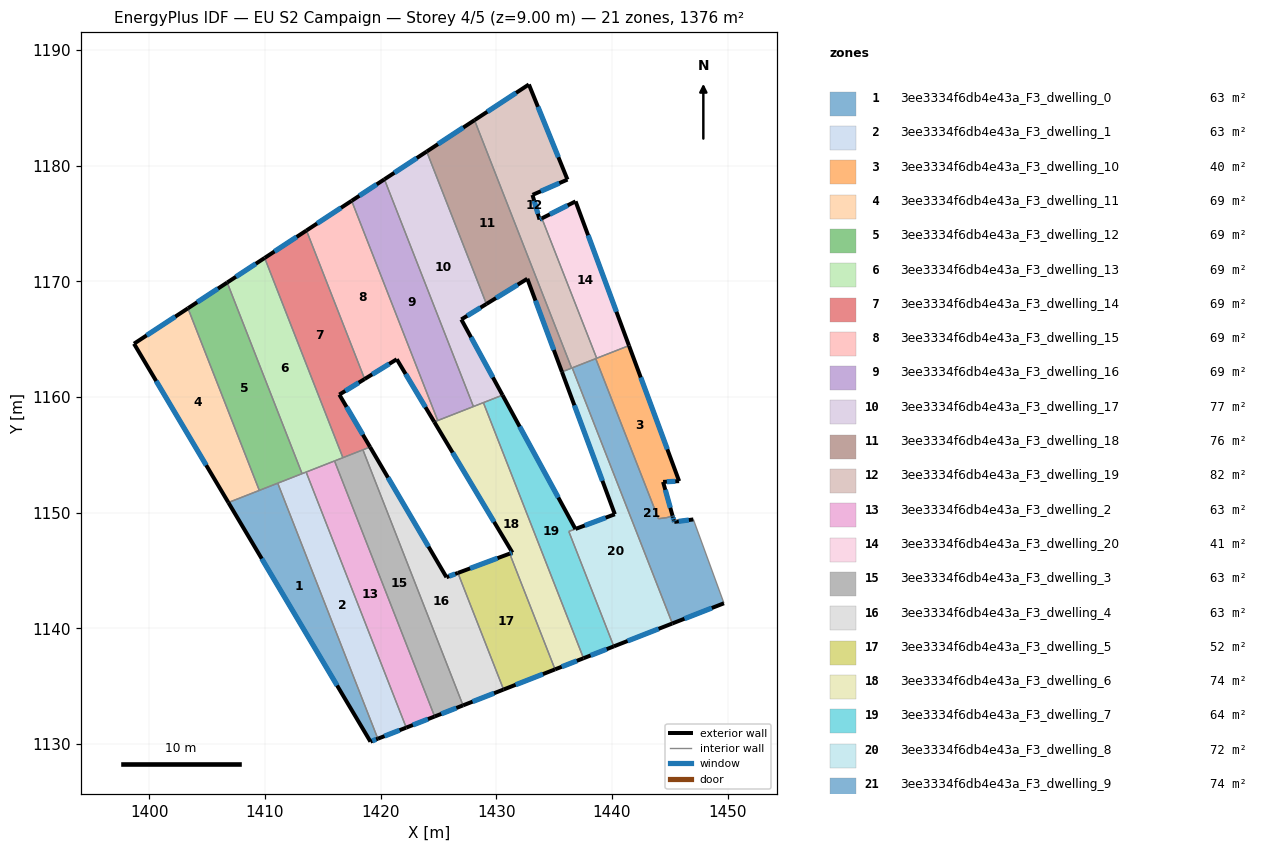
=== STOREY PLAN SPEC (per zone: floor XY polygon, exterior-wall plan segments, windows/doors) ===
zone 1: 3ee3334f6db4e43a_F3_dwelling_0  (62.5 m²)
  floor: (1411.11, 1152.55) (1419.77, 1130.46) (1419.12, 1130.21) (1406.84, 1150.88)
  exterior wall: (1419.12, 1130.21) – (1419.77, 1130.46)  [0.7 m]
    window: (1419.28, 1130.27) – (1419.61, 1130.40)  [0.6 m²]
  exterior wall: (1406.84, 1150.88) – (1419.12, 1130.21)  [24.0 m]
    window: (1409.73, 1146.03) – (1416.24, 1135.07)  [20.3 m²]
  interior walls: 3
zone 2: 3ee3334f6db4e43a_F3_dwelling_1  (62.5 m²)
  floor: (1413.57, 1153.52) (1422.22, 1131.42) (1419.77, 1130.46) (1411.11, 1152.55)
  exterior wall: (1419.77, 1130.46) – (1422.22, 1131.42)  [2.6 m]
    window: (1420.34, 1130.69) – (1421.64, 1131.20)  [2.2 m²]
  interior walls: 4
zone 3: 3ee3334f6db4e43a_F3_dwelling_10  (40.2 m²)
  floor: (1441.48, 1164.45) (1445.81, 1152.73) (1444.42, 1152.67) (1445.24, 1149.74) (1444.76, 1149.58) (1444.02, 1149.48) (1443.97, 1149.63) (1443.88, 1149.85) (1443.86, 1149.91) (1438.60, 1163.32)
  exterior wall: (1445.81, 1152.73) – (1441.48, 1164.45)  [12.5 m]
    window: (1444.79, 1155.48) – (1442.49, 1161.70)  [10.5 m²]
  exterior wall: (1444.42, 1152.67) – (1445.81, 1152.73)  [1.4 m]
    window: (1444.75, 1152.68) – (1445.49, 1152.72)  [1.2 m²]
  exterior wall: (1445.24, 1149.74) – (1444.42, 1152.67)  [3.0 m]
    window: (1445.05, 1150.43) – (1444.62, 1151.98)  [2.6 m²]
  interior walls: 8
zone 4: 3ee3334f6db4e43a_F3_dwelling_11  (68.8 m²)
  floor: (1403.35, 1167.67) (1409.52, 1151.93) (1406.84, 1150.88) (1398.68, 1164.61)
  exterior wall: (1398.68, 1164.61) – (1406.84, 1150.88)  [16.0 m]
    window: (1400.60, 1161.39) – (1404.93, 1154.11)  [13.5 m²]
  exterior wall: (1403.35, 1167.67) – (1398.68, 1164.61)  [5.6 m]
    window: (1402.25, 1166.96) – (1399.78, 1165.33)  [4.7 m²]
  interior walls: 2
zone 5: 3ee3334f6db4e43a_F3_dwelling_12  (68.8 m²)
  floor: (1406.74, 1169.90) (1413.21, 1153.38) (1409.52, 1151.93) (1403.35, 1167.67)
  exterior wall: (1406.74, 1169.90) – (1403.35, 1167.67)  [4.1 m]
    window: (1405.94, 1169.38) – (1404.14, 1168.20)  [3.4 m²]
  interior walls: 4
zone 6: 3ee3334f6db4e43a_F3_dwelling_13  (68.8 m²)
  floor: (1409.98, 1172.03) (1416.74, 1154.76) (1413.21, 1153.38) (1406.74, 1169.90)
  exterior wall: (1409.98, 1172.03) – (1406.74, 1169.90)  [3.9 m]
    window: (1409.22, 1171.53) – (1407.50, 1170.40)  [3.3 m²]
  interior walls: 5
zone 7: 3ee3334f6db4e43a_F3_dwelling_14  (68.8 m²)
  floor: (1413.59, 1174.40) (1418.62, 1161.56) (1416.43, 1160.21) (1419.09, 1155.68) (1416.74, 1154.76) (1409.98, 1172.03)
  exterior wall: (1413.59, 1174.40) – (1409.98, 1172.03)  [4.3 m]
    window: (1412.75, 1173.84) – (1410.83, 1172.59)  [3.6 m²]
  exterior wall: (1416.43, 1160.21) – (1418.62, 1161.56)  [2.6 m]
    window: (1416.95, 1160.53) – (1418.11, 1161.24)  [2.2 m²]
  exterior wall: (1419.09, 1155.68) – (1416.43, 1160.21)  [5.3 m]
    window: (1418.47, 1156.75) – (1417.06, 1159.15)  [4.4 m²]
  interior walls: 4
zone 8: 3ee3334f6db4e43a_F3_dwelling_15  (68.8 m²)
  floor: (1417.50, 1176.97) (1424.94, 1157.97) (1424.64, 1157.85) (1421.40, 1163.27) (1418.62, 1161.56) (1413.59, 1174.40)
  exterior wall: (1417.50, 1176.97) – (1413.59, 1174.40)  [4.7 m]
    window: (1416.58, 1176.36) – (1414.51, 1175.00)  [3.9 m²]
  exterior wall: (1421.40, 1163.27) – (1424.64, 1157.85)  [6.3 m]
    window: (1422.16, 1162.00) – (1423.88, 1159.13)  [5.3 m²]
  exterior wall: (1418.62, 1161.56) – (1421.40, 1163.27)  [3.3 m]
    window: (1419.28, 1161.96) – (1420.75, 1162.87)  [2.8 m²]
  interior walls: 3
zone 9: 3ee3334f6db4e43a_F3_dwelling_16  (68.8 m²)
  floor: (1420.33, 1178.83) (1428.03, 1159.18) (1424.94, 1157.97) (1417.50, 1176.97)
  exterior wall: (1420.33, 1178.83) – (1417.50, 1176.97)  [3.4 m]
    window: (1419.67, 1178.39) – (1418.17, 1177.40)  [2.9 m²]
  interior walls: 3
zone 10: 3ee3334f6db4e43a_F3_dwelling_17  (76.6 m²)
  floor: (1423.99, 1181.23) (1429.15, 1168.05) (1426.98, 1166.71) (1430.54, 1160.17) (1428.03, 1159.18) (1420.33, 1178.83)
  exterior wall: (1423.99, 1181.23) – (1420.33, 1178.83)  [4.4 m]
    window: (1423.13, 1180.66) – (1421.19, 1179.39)  [3.7 m²]
  exterior wall: (1426.98, 1166.71) – (1429.15, 1168.05)  [2.6 m]
    window: (1427.49, 1167.03) – (1428.64, 1167.73)  [2.2 m²]
  exterior wall: (1430.54, 1160.17) – (1426.98, 1166.71)  [7.5 m]
    window: (1429.71, 1161.70) – (1427.82, 1165.17)  [6.3 m²]
  interior walls: 4
zone 11: 3ee3334f6db4e43a_F3_dwelling_18  (75.9 m²)
  floor: (1428.12, 1183.94) (1436.52, 1162.51) (1435.68, 1162.18) (1432.69, 1170.23) (1429.15, 1168.05) (1423.99, 1181.23)
  exterior wall: (1432.69, 1170.23) – (1435.68, 1162.18)  [8.6 m]
    window: (1433.39, 1168.34) – (1434.98, 1164.07)  [7.2 m²]
  exterior wall: (1429.15, 1168.05) – (1432.69, 1170.23)  [4.2 m]
    window: (1429.98, 1168.56) – (1431.86, 1169.72)  [3.5 m²]
  exterior wall: (1428.12, 1183.94) – (1423.99, 1181.23)  [4.9 m]
    window: (1427.15, 1183.30) – (1424.96, 1181.87)  [4.2 m²]
  interior walls: 3
zone 12: 3ee3334f6db4e43a_F3_dwelling_19  (81.7 m²)
  floor: (1432.82, 1187.03) (1436.16, 1178.80) (1433.15, 1177.49) (1433.14, 1177.48) (1433.74, 1175.35) (1433.95, 1175.45) (1438.68, 1163.36) (1436.52, 1162.51) (1428.12, 1183.94)
  exterior wall: (1436.16, 1178.80) – (1432.82, 1187.03)  [8.9 m]
    window: (1435.38, 1180.73) – (1433.61, 1185.10)  [7.5 m²]
  exterior wall: (1433.15, 1177.49) – (1436.16, 1178.80)  [3.3 m]
    window: (1433.86, 1177.79) – (1435.45, 1178.49)  [2.8 m²]
  exterior wall: (1433.14, 1177.48) – (1433.15, 1177.49)  [0.0 m]
  exterior wall: (1433.74, 1175.35) – (1433.14, 1177.48)  [2.2 m]
    window: (1433.60, 1175.85) – (1433.28, 1176.98)  [1.9 m²]
  exterior wall: (1433.95, 1175.45) – (1433.74, 1175.35)  [0.2 m]
    window: (1433.90, 1175.43) – (1433.79, 1175.37)  [0.2 m²]
  exterior wall: (1432.82, 1187.03) – (1428.12, 1183.94)  [5.6 m]
    window: (1431.72, 1186.30) – (1429.23, 1184.67)  [4.7 m²]
  interior walls: 5
zone 13: 3ee3334f6db4e43a_F3_dwelling_2  (62.6 m²)
  floor: (1416.02, 1154.48) (1424.67, 1132.38) (1422.22, 1131.42) (1413.57, 1153.52)
  exterior wall: (1422.22, 1131.42) – (1424.67, 1132.38)  [2.6 m]
    window: (1422.80, 1131.65) – (1424.10, 1132.16)  [2.2 m²]
  interior walls: 3
zone 14: 3ee3334f6db4e43a_F3_dwelling_20  (41.0 m²)
  floor: (1436.86, 1176.92) (1441.48, 1164.45) (1438.68, 1163.36) (1433.95, 1175.45)
  exterior wall: (1436.86, 1176.92) – (1433.95, 1175.45)  [3.3 m]
    window: (1436.18, 1176.57) – (1434.63, 1175.80)  [2.8 m²]
  exterior wall: (1441.48, 1164.45) – (1436.86, 1176.92)  [13.3 m]
    window: (1440.39, 1167.38) – (1437.94, 1173.99)  [11.2 m²]
  interior walls: 2
zone 15: 3ee3334f6db4e43a_F3_dwelling_3  (62.5 m²)
  floor: (1418.47, 1155.44) (1427.13, 1133.34) (1424.67, 1132.38) (1416.02, 1154.48)
  exterior wall: (1424.67, 1132.38) – (1427.13, 1133.34)  [2.6 m]
    window: (1425.25, 1132.61) – (1426.55, 1133.12)  [2.2 m²]
  interior walls: 4
zone 16: 3ee3334f6db4e43a_F3_dwelling_4  (62.5 m²)
  floor: (1419.09, 1155.68) (1425.70, 1144.42) (1426.69, 1144.79) (1430.64, 1134.72) (1427.13, 1133.34) (1418.47, 1155.44)
  exterior wall: (1425.70, 1144.42) – (1419.09, 1155.68)  [13.0 m]
    window: (1424.15, 1147.07) – (1420.64, 1153.04)  [11.0 m²]
  exterior wall: (1426.69, 1144.79) – (1425.70, 1144.42)  [1.1 m]
    window: (1426.45, 1144.71) – (1425.93, 1144.51)  [0.9 m²]
  exterior wall: (1427.13, 1133.34) – (1430.64, 1134.72)  [3.8 m]
    window: (1427.95, 1133.67) – (1429.81, 1134.39)  [3.2 m²]
  interior walls: 3
zone 17: 3ee3334f6db4e43a_F3_dwelling_5  (51.5 m²)
  floor: (1431.16, 1146.46) (1435.08, 1136.46) (1430.64, 1134.72) (1426.69, 1144.79)
  exterior wall: (1430.64, 1134.72) – (1435.08, 1136.46)  [4.8 m]
    window: (1431.68, 1135.12) – (1434.04, 1136.05)  [4.0 m²]
  exterior wall: (1431.16, 1146.46) – (1426.69, 1144.79)  [4.8 m]
    window: (1430.11, 1146.07) – (1427.74, 1145.19)  [4.0 m²]
  interior walls: 2
zone 18: 3ee3334f6db4e43a_F3_dwelling_6  (73.6 m²)
  floor: (1428.89, 1159.52) (1437.55, 1137.42) (1435.08, 1136.46) (1431.16, 1146.46) (1431.40, 1146.55) (1424.64, 1157.85)
  exterior wall: (1435.08, 1136.46) – (1437.55, 1137.42)  [2.6 m]
    window: (1435.66, 1136.68) – (1436.97, 1137.19)  [2.2 m²]
  exterior wall: (1431.40, 1146.55) – (1431.16, 1146.46)  [0.3 m]
    window: (1431.35, 1146.53) – (1431.22, 1146.48)  [0.2 m²]
  exterior wall: (1424.64, 1157.85) – (1431.40, 1146.55)  [13.2 m]
    window: (1426.23, 1155.20) – (1429.81, 1149.21)  [11.1 m²]
  interior walls: 5
zone 19: 3ee3334f6db4e43a_F3_dwelling_7  (64.0 m²)
  floor: (1430.54, 1160.17) (1436.85, 1148.60) (1436.28, 1148.38) (1440.17, 1138.45) (1437.55, 1137.42) (1428.89, 1159.52)
  exterior wall: (1437.55, 1137.42) – (1440.17, 1138.45)  [2.8 m]
    window: (1438.16, 1137.66) – (1439.55, 1138.21)  [2.4 m²]
  exterior wall: (1436.85, 1148.60) – (1430.54, 1160.17)  [13.2 m]
    window: (1435.37, 1151.31) – (1432.02, 1157.45)  [11.1 m²]
  interior walls: 4
zone 20: 3ee3334f6db4e43a_F3_dwelling_8  (71.8 m²)
  floor: (1436.57, 1162.53) (1445.22, 1140.43) (1440.17, 1138.45) (1436.28, 1148.38) (1440.26, 1149.87) (1435.68, 1162.18)
  exterior wall: (1440.26, 1149.87) – (1436.85, 1148.60)  [3.6 m]
    window: (1439.46, 1149.57) – (1437.65, 1148.90)  [3.1 m²]
  exterior wall: (1435.68, 1162.18) – (1440.26, 1149.87)  [13.1 m]
    window: (1436.76, 1159.29) – (1439.18, 1152.76)  [11.1 m²]
  exterior wall: (1440.17, 1138.45) – (1445.22, 1140.43)  [5.4 m]
    window: (1441.35, 1138.91) – (1444.04, 1139.96)  [4.6 m²]
  interior walls: 5
zone 21: 3ee3334f6db4e43a_F3_dwelling_9  (74.2 m²)
  floor: (1438.60, 1163.32) (1444.02, 1149.48) (1444.76, 1149.58) (1445.24, 1149.74) (1445.27, 1149.64) (1445.35, 1149.35) (1445.39, 1149.21) (1447.04, 1149.42) (1449.69, 1142.17) (1445.22, 1140.43) (1436.57, 1162.53)
  exterior wall: (1445.27, 1149.64) – (1445.24, 1149.74)  [0.1 m]
    window: (1445.26, 1149.67) – (1445.25, 1149.72)  [0.1 m²]
  exterior wall: (1445.35, 1149.35) – (1445.27, 1149.64)  [0.3 m]
    window: (1445.33, 1149.42) – (1445.29, 1149.58)  [0.3 m²]
  exterior wall: (1445.39, 1149.21) – (1445.35, 1149.35)  [0.2 m]
    window: (1445.38, 1149.24) – (1445.36, 1149.32)  [0.1 m²]
  exterior wall: (1447.04, 1149.42) – (1445.39, 1149.21)  [1.7 m]
    window: (1446.65, 1149.37) – (1445.78, 1149.26)  [1.4 m²]
  exterior wall: (1445.22, 1140.43) – (1449.69, 1142.17)  [4.8 m]
    window: (1446.27, 1140.84) – (1448.64, 1141.76)  [4.0 m²]
  interior walls: 9

=== DERIVED (storey summary) ===
Building: EU S2 Campaign
Storey: 4 of 5  (floor level z = 9.00 m)
Storey gross floor area: 1376.0 m²
Zones on this storey: 21
  - 3ee3334f6db4e43a_F3_dwelling_0: floor 62.5 m²; exterior wall 24.7 m (74.2 m²); 2 window(s) 20.9 m²; WWR 28.1%
  - 3ee3334f6db4e43a_F3_dwelling_1: floor 62.5 m²; exterior wall 2.6 m (7.9 m²); 1 window(s) 2.2 m²; WWR 28.1%
  - 3ee3334f6db4e43a_F3_dwelling_10: floor 40.2 m²; exterior wall 16.9 m (50.8 m²); 3 window(s) 14.3 m²; WWR 28.1%
  - 3ee3334f6db4e43a_F3_dwelling_11: floor 68.8 m²; exterior wall 21.6 m (64.7 m²); 2 window(s) 18.2 m²; WWR 28.1%
  - 3ee3334f6db4e43a_F3_dwelling_12: floor 68.8 m²; exterior wall 4.1 m (12.2 m²); 1 window(s) 3.4 m²; WWR 28.1%
  - 3ee3334f6db4e43a_F3_dwelling_13: floor 68.8 m²; exterior wall 3.9 m (11.6 m²); 1 window(s) 3.3 m²; WWR 28.1%
  - 3ee3334f6db4e43a_F3_dwelling_14: floor 68.8 m²; exterior wall 12.1 m (36.4 m²); 3 window(s) 10.3 m²; WWR 28.1%
  - 3ee3334f6db4e43a_F3_dwelling_15: floor 68.8 m²; exterior wall 14.2 m (42.7 m²); 3 window(s) 12.0 m²; WWR 28.1%
  - 3ee3334f6db4e43a_F3_dwelling_16: floor 68.8 m²; exterior wall 3.4 m (10.2 m²); 1 window(s) 2.9 m²; WWR 28.1%
  - 3ee3334f6db4e43a_F3_dwelling_17: floor 76.6 m²; exterior wall 14.4 m (43.1 m²); 3 window(s) 12.1 m²; WWR 28.1%
  - 3ee3334f6db4e43a_F3_dwelling_18: floor 75.9 m²; exterior wall 17.7 m (53.1 m²); 3 window(s) 14.9 m²; WWR 28.1%
  - 3ee3334f6db4e43a_F3_dwelling_19: floor 81.7 m²; exterior wall 20.2 m (60.7 m²); 5 window(s) 17.1 m²; WWR 28.1%
  - 3ee3334f6db4e43a_F3_dwelling_2: floor 62.6 m²; exterior wall 2.6 m (7.9 m²); 1 window(s) 2.2 m²; WWR 28.1%
  - 3ee3334f6db4e43a_F3_dwelling_20: floor 41.0 m²; exterior wall 16.6 m (49.7 m²); 2 window(s) 14.0 m²; WWR 28.1%
  - 3ee3334f6db4e43a_F3_dwelling_3: floor 62.5 m²; exterior wall 2.6 m (7.9 m²); 1 window(s) 2.2 m²; WWR 28.1%
  - 3ee3334f6db4e43a_F3_dwelling_4: floor 62.5 m²; exterior wall 17.9 m (53.6 m²); 3 window(s) 15.1 m²; WWR 28.1%
  - 3ee3334f6db4e43a_F3_dwelling_5: floor 51.5 m²; exterior wall 9.6 m (28.7 m²); 2 window(s) 8.1 m²; WWR 28.1%
  - 3ee3334f6db4e43a_F3_dwelling_6: floor 73.6 m²; exterior wall 16.1 m (48.2 m²); 3 window(s) 13.6 m²; WWR 28.1%
  - 3ee3334f6db4e43a_F3_dwelling_7: floor 64.0 m²; exterior wall 16.0 m (48.0 m²); 2 window(s) 13.5 m²; WWR 28.1%
  - 3ee3334f6db4e43a_F3_dwelling_8: floor 71.8 m²; exterior wall 22.2 m (66.6 m²); 3 window(s) 18.7 m²; WWR 28.1%
  - 3ee3334f6db4e43a_F3_dwelling_9: floor 74.2 m²; exterior wall 7.0 m (21.0 m²); 5 window(s) 5.9 m²; WWR 28.1%
Zone adjacency (shared interzone walls):
  - 3ee3334f6db4e43a_F3_dwelling_0 ↔ 3ee3334f6db4e43a_F3_dwelling_1
  - 3ee3334f6db4e43a_F3_dwelling_0 ↔ 3ee3334f6db4e43a_F3_dwelling_11
  - 3ee3334f6db4e43a_F3_dwelling_0 ↔ 3ee3334f6db4e43a_F3_dwelling_12
  - 3ee3334f6db4e43a_F3_dwelling_1 ↔ 3ee3334f6db4e43a_F3_dwelling_12
  - 3ee3334f6db4e43a_F3_dwelling_1 ↔ 3ee3334f6db4e43a_F3_dwelling_13
  - 3ee3334f6db4e43a_F3_dwelling_1 ↔ 3ee3334f6db4e43a_F3_dwelling_2
  - 3ee3334f6db4e43a_F3_dwelling_10 ↔ 3ee3334f6db4e43a_F3_dwelling_19
  - 3ee3334f6db4e43a_F3_dwelling_10 ↔ 3ee3334f6db4e43a_F3_dwelling_20
  - 3ee3334f6db4e43a_F3_dwelling_10 ↔ 3ee3334f6db4e43a_F3_dwelling_9
  - 3ee3334f6db4e43a_F3_dwelling_11 ↔ 3ee3334f6db4e43a_F3_dwelling_12
  - 3ee3334f6db4e43a_F3_dwelling_12 ↔ 3ee3334f6db4e43a_F3_dwelling_13
  - 3ee3334f6db4e43a_F3_dwelling_13 ↔ 3ee3334f6db4e43a_F3_dwelling_14
  - 3ee3334f6db4e43a_F3_dwelling_13 ↔ 3ee3334f6db4e43a_F3_dwelling_2
  - 3ee3334f6db4e43a_F3_dwelling_13 ↔ 3ee3334f6db4e43a_F3_dwelling_3
  - 3ee3334f6db4e43a_F3_dwelling_14 ↔ 3ee3334f6db4e43a_F3_dwelling_15
  - 3ee3334f6db4e43a_F3_dwelling_14 ↔ 3ee3334f6db4e43a_F3_dwelling_3
  - 3ee3334f6db4e43a_F3_dwelling_14 ↔ 3ee3334f6db4e43a_F3_dwelling_4
  - 3ee3334f6db4e43a_F3_dwelling_15 ↔ 3ee3334f6db4e43a_F3_dwelling_16
  - 3ee3334f6db4e43a_F3_dwelling_15 ↔ 3ee3334f6db4e43a_F3_dwelling_6
  - 3ee3334f6db4e43a_F3_dwelling_16 ↔ 3ee3334f6db4e43a_F3_dwelling_17
  - 3ee3334f6db4e43a_F3_dwelling_16 ↔ 3ee3334f6db4e43a_F3_dwelling_6
  - 3ee3334f6db4e43a_F3_dwelling_17 ↔ 3ee3334f6db4e43a_F3_dwelling_18
  - 3ee3334f6db4e43a_F3_dwelling_17 ↔ 3ee3334f6db4e43a_F3_dwelling_6
  - 3ee3334f6db4e43a_F3_dwelling_17 ↔ 3ee3334f6db4e43a_F3_dwelling_7
  - 3ee3334f6db4e43a_F3_dwelling_18 ↔ 3ee3334f6db4e43a_F3_dwelling_19
  - 3ee3334f6db4e43a_F3_dwelling_18 ↔ 3ee3334f6db4e43a_F3_dwelling_8
  - 3ee3334f6db4e43a_F3_dwelling_19 ↔ 3ee3334f6db4e43a_F3_dwelling_20
  - 3ee3334f6db4e43a_F3_dwelling_19 ↔ 3ee3334f6db4e43a_F3_dwelling_8
  - 3ee3334f6db4e43a_F3_dwelling_19 ↔ 3ee3334f6db4e43a_F3_dwelling_9
  - 3ee3334f6db4e43a_F3_dwelling_2 ↔ 3ee3334f6db4e43a_F3_dwelling_3
  - 3ee3334f6db4e43a_F3_dwelling_3 ↔ 3ee3334f6db4e43a_F3_dwelling_4
  - 3ee3334f6db4e43a_F3_dwelling_4 ↔ 3ee3334f6db4e43a_F3_dwelling_5
  - 3ee3334f6db4e43a_F3_dwelling_5 ↔ 3ee3334f6db4e43a_F3_dwelling_6
  - 3ee3334f6db4e43a_F3_dwelling_6 ↔ 3ee3334f6db4e43a_F3_dwelling_7
  - 3ee3334f6db4e43a_F3_dwelling_7 ↔ 3ee3334f6db4e43a_F3_dwelling_8
  - 3ee3334f6db4e43a_F3_dwelling_8 ↔ 3ee3334f6db4e43a_F3_dwelling_9